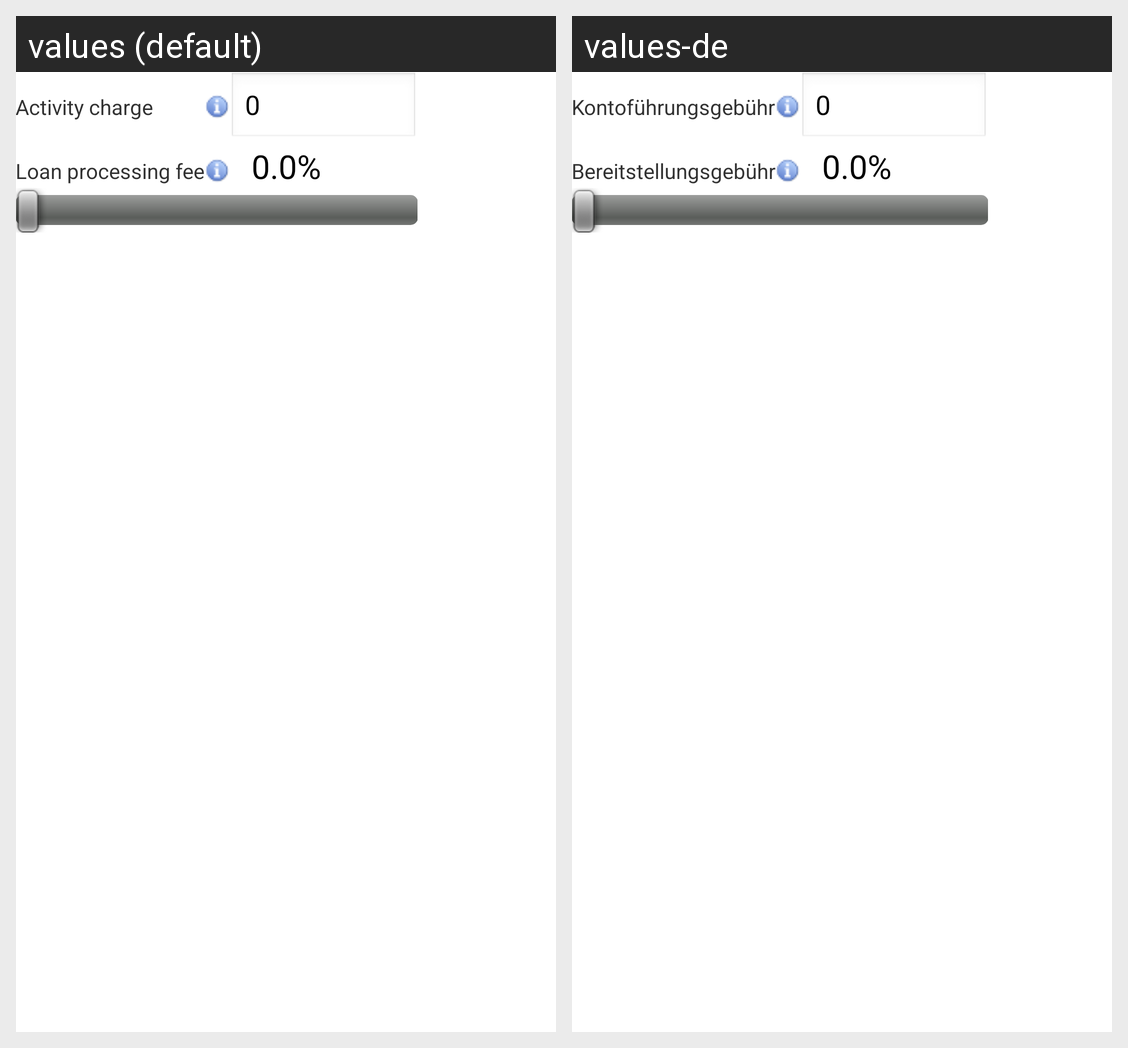

Strings drawn on this Android screen and how each of the app's shown locales translates them:
Android screen res/layout/fragment_settings_adv.xml rendered under 2 locales, left to right: values (default), values-de. Device: Nexus 5 (rendered at 1080×1920; each locale shown at half size, 540×960, under a caption strip naming it); theme AppTheme.
Strings drawn on this screen, with the default value and each locale's value (text and hints the layout hard-codes, and strings that could not be matched under every locale, appear in the picture but are not listed):

activity_charge
  values: Activity charge
  values-de: Kontoführungsgebühr

activity_charge_default
  values: 0
  values-de: 0

processing_fee
  values: Loan processing fee
  values-de: Bereitstellungsgebühr

processing_fee_default
  values: 0.0%
  values-de: 0.0%
